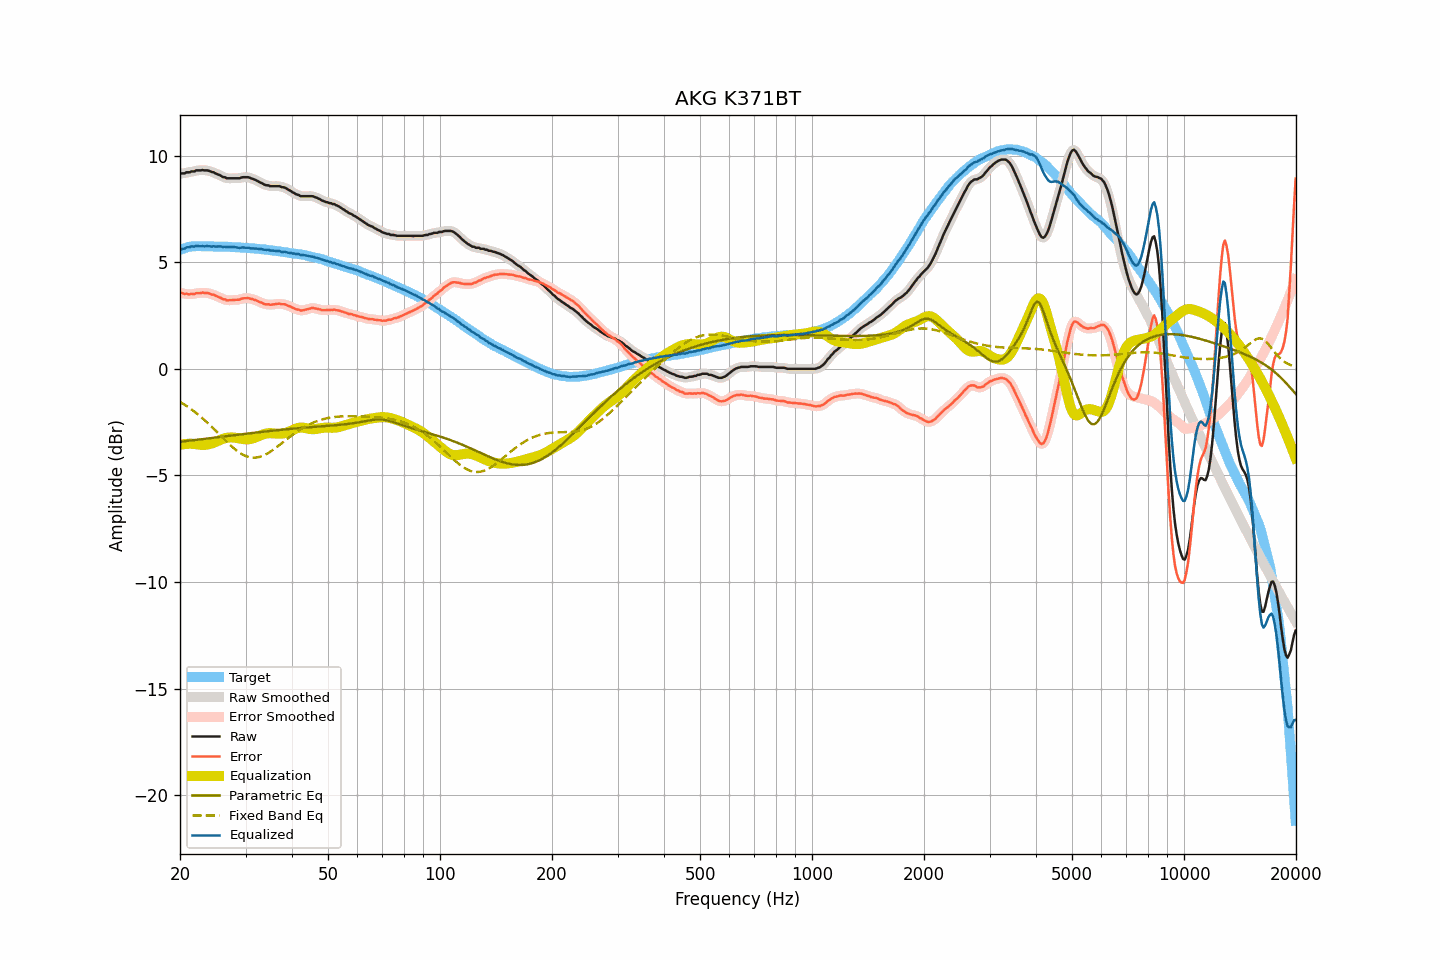

The data file committed next to this chart (first rows):
frequency, raw, smoothed, error, error_smoothed, equalization, parametric_eq, fixed_band_eq, equalized_raw, equalized_smoothed, target
20.00, 9.15, 9.15, 3.57, 3.57, -3.57, -3.42, -1.55, 5.58, 5.58, 5.58
20.20, 9.17, 9.16, 3.56, 3.56, -3.55, -3.41, -1.59, 5.62, 5.61, 5.61
20.40, 9.17, 9.18, 3.53, 3.54, -3.54, -3.40, -1.64, 5.63, 5.64, 5.64
20.61, 9.17, 9.19, 3.51, 3.53, -3.53, -3.40, -1.69, 5.64, 5.66, 5.66
20.81, 9.22, 9.20, 3.53, 3.51, -3.52, -3.39, -1.74, 5.70, 5.68, 5.69
21.02, 9.22, 9.22, 3.50, 3.51, -3.52, -3.38, -1.79, 5.70, 5.70, 5.72
21.23, 9.22, 9.24, 3.49, 3.51, -3.51, -3.37, -1.84, 5.71, 5.73, 5.73
21.44, 9.26, 9.24, 3.52, 3.50, -3.51, -3.36, -1.90, 5.75, 5.73, 5.74
21.66, 9.26, 9.26, 3.51, 3.52, -3.52, -3.35, -1.95, 5.74, 5.74, 5.75
21.87, 9.26, 9.28, 3.51, 3.53, -3.53, -3.34, -2.01, 5.73, 5.75, 5.75
22.09, 9.31, 9.29, 3.55, 3.54, -3.54, -3.33, -2.07, 5.77, 5.76, 5.76
22.31, 9.31, 9.31, 3.55, 3.55, -3.55, -3.33, -2.13, 5.76, 5.76, 5.76
22.54, 9.31, 9.32, 3.55, 3.56, -3.56, -3.32, -2.19, 5.75, 5.76, 5.76
22.76, 9.31, 9.32, 3.55, 3.56, -3.56, -3.31, -2.25, 5.75, 5.75, 5.76
22.99, 9.33, 9.32, 3.58, 3.57, -3.57, -3.30, -2.32, 5.76, 5.75, 5.75
23.22, 9.31, 9.32, 3.56, 3.57, -3.57, -3.29, -2.39, 5.74, 5.75, 5.75
23.45, 9.31, 9.31, 3.56, 3.57, -3.56, -3.28, -2.45, 5.75, 5.75, 5.75
23.69, 9.31, 9.30, 3.56, 3.55, -3.55, -3.27, -2.52, 5.76, 5.75, 5.75
23.92, 9.29, 9.29, 3.54, 3.54, -3.54, -3.26, -2.59, 5.75, 5.75, 5.75
24.16, 9.26, 9.27, 3.51, 3.52, -3.52, -3.25, -2.67, 5.74, 5.75, 5.75
24.40, 9.23, 9.24, 3.48, 3.49, -3.49, -3.24, -2.74, 5.74, 5.74, 5.75
24.65, 9.22, 9.21, 3.48, 3.47, -3.47, -3.23, -2.81, 5.75, 5.74, 5.74
24.89, 9.17, 9.18, 3.43, 3.44, -3.44, -3.22, -2.89, 5.73, 5.74, 5.74
25.14, 9.14, 9.14, 3.40, 3.41, -3.40, -3.21, -2.96, 5.74, 5.74, 5.74
25.39, 9.11, 9.11, 3.37, 3.37, -3.37, -3.21, -3.04, 5.74, 5.74, 5.74
25.65, 9.08, 9.07, 3.34, 3.34, -3.33, -3.20, -3.12, 5.75, 5.74, 5.74
25.91, 9.03, 9.04, 3.30, 3.31, -3.30, -3.19, -3.19, 5.73, 5.73, 5.73
26.16, 8.99, 9.00, 3.26, 3.27, -3.28, -3.18, -3.27, 5.71, 5.73, 5.73
26.43, 8.99, 8.97, 3.26, 3.24, -3.25, -3.17, -3.34, 5.74, 5.72, 5.73
26.69, 8.94, 8.95, 3.21, 3.23, -3.24, -3.16, -3.42, 5.70, 5.72, 5.73
26.96, 8.94, 8.94, 3.21, 3.22, -3.23, -3.15, -3.49, 5.71, 5.72, 5.73
27.23, 8.94, 8.94, 3.22, 3.21, -3.22, -3.14, -3.56, 5.72, 5.72, 5.72
27.50, 8.94, 8.94, 3.22, 3.22, -3.22, -3.13, -3.63, 5.72, 5.72, 5.72
27.77, 8.94, 8.94, 3.23, 3.23, -3.22, -3.12, -3.69, 5.72, 5.72, 5.71
28.05, 8.94, 8.94, 3.23, 3.24, -3.23, -3.11, -3.76, 5.71, 5.71, 5.71
28.33, 8.94, 8.94, 3.24, 3.24, -3.24, -3.10, -3.82, 5.70, 5.70, 5.70
28.62, 8.94, 8.94, 3.24, 3.24, -3.25, -3.09, -3.88, 5.69, 5.69, 5.70
28.90, 8.94, 8.95, 3.24, 3.26, -3.27, -3.08, -3.93, 5.67, 5.68, 5.70
29.19, 8.97, 8.97, 3.28, 3.28, -3.28, -3.07, -3.98, 5.69, 5.69, 5.69
29.48, 8.99, 8.98, 3.30, 3.30, -3.29, -3.06, -4.02, 5.70, 5.69, 5.69
29.78, 8.99, 8.99, 3.31, 3.31, -3.30, -3.06, -4.06, 5.69, 5.69, 5.68
30.08, 8.99, 9.00, 3.31, 3.32, -3.31, -3.05, -4.09, 5.68, 5.69, 5.68
30.38, 8.99, 8.99, 3.32, 3.32, -3.31, -3.04, -4.12, 5.68, 5.68, 5.67
30.68, 8.98, 8.97, 3.31, 3.31, -3.30, -3.03, -4.14, 5.68, 5.67, 5.67
30.99, 8.94, 8.95, 3.28, 3.29, -3.29, -3.02, -4.16, 5.65, 5.66, 5.66
31.30, 8.92, 8.92, 3.27, 3.27, -3.27, -3.01, -4.16, 5.65, 5.65, 5.65
31.61, 8.89, 8.89, 3.24, 3.25, -3.25, -3.00, -4.17, 5.64, 5.64, 5.65
31.93, 8.86, 8.86, 3.22, 3.22, -3.22, -2.99, -4.16, 5.64, 5.64, 5.64
32.24, 8.82, 8.82, 3.19, 3.19, -3.19, -2.98, -4.16, 5.63, 5.63, 5.63
32.57, 8.78, 8.78, 3.15, 3.16, -3.15, -2.97, -4.14, 5.63, 5.63, 5.63
32.89, 8.74, 8.74, 3.12, 3.12, -3.12, -2.97, -4.12, 5.62, 5.62, 5.62
33.22, 8.71, 8.70, 3.10, 3.09, -3.09, -2.96, -4.09, 5.62, 5.61, 5.61
33.55, 8.66, 8.66, 3.05, 3.06, -3.07, -2.95, -4.06, 5.59, 5.60, 5.61
33.89, 8.63, 8.64, 3.03, 3.04, -3.05, -2.94, -4.03, 5.58, 5.59, 5.60
34.23, 8.61, 8.61, 3.02, 3.02, -3.03, -2.93, -3.99, 5.58, 5.58, 5.59
34.57, 8.61, 8.59, 3.03, 3.02, -3.02, -2.92, -3.94, 5.59, 5.57, 5.58
34.92, 8.57, 8.58, 3.00, 3.01, -3.02, -2.91, -3.90, 5.55, 5.56, 5.57
35.27, 8.57, 8.57, 3.01, 3.01, -3.02, -2.91, -3.85, 5.55, 5.55, 5.56
35.62, 8.57, 8.57, 3.02, 3.02, -3.03, -2.90, -3.79, 5.54, 5.54, 5.55
35.97, 8.57, 8.57, 3.03, 3.03, -3.03, -2.89, -3.74, 5.54, 5.54, 5.54
... 635 more rows
